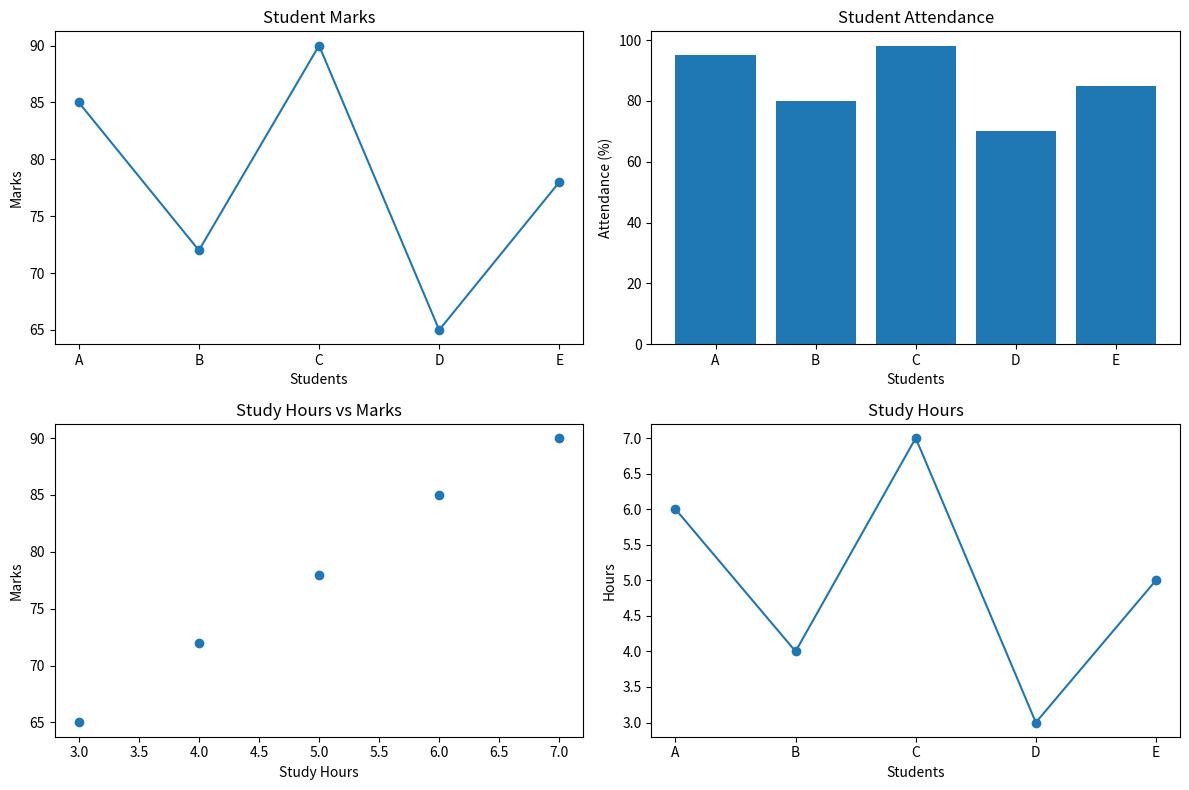

Write the Python code that produced this figure.
import matplotlib.pyplot as plt

# Data
students = ["A", "B", "C", "D", "E"]
marks = [85, 72, 90, 65, 78]
attendance = [95, 80, 98, 70, 85]
study_hours = [6, 4, 7, 3, 5]

# Create a figure with multiple plots
plt.figure(figsize=(12, 8))

# Plot 1 - Line Chart
plt.subplot(2, 2, 1)
plt.plot(students, marks, marker="o")
plt.title("Student Marks")
plt.xlabel("Students")
plt.ylabel("Marks")

# Plot 2 - Bar Chart
plt.subplot(2, 2, 2)
plt.bar(students, attendance)
plt.title("Student Attendance")
plt.xlabel("Students")
plt.ylabel("Attendance (%)")

# Plot 3 - Scatter Plot
plt.subplot(2, 2, 3)
plt.scatter(study_hours, marks)
plt.title("Study Hours vs Marks")
plt.xlabel("Study Hours")
plt.ylabel("Marks")

# Plot 4 - Line Chart
plt.subplot(2, 2, 4)
plt.plot(students, study_hours, marker="o")
plt.title("Study Hours")
plt.xlabel("Students")
plt.ylabel("Hours")

# Adjust spacing
plt.tight_layout()

# Display all plots
plt.show()
